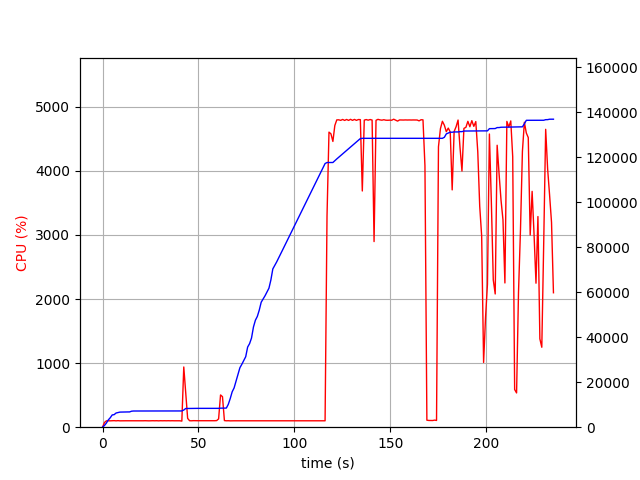

The table this chart was drawn from, first rows:
elapsed_time, nproc, cpu, mem_real, mem_virtual
4.482269287109375e-05, 1, 0.0, 9.855, 1091
1.006, 1, 73.6, 771.4, 1647
2.014, 1, 99.2, 1856, 3919
3.022, 1, 100.2, 3259, 5655
4.029, 1, 99.3, 4213, 7553
5.035, 1, 101.3, 5449, 7553
6.043, 1, 102.3, 5579, 7553
7.05, 1, 99.3, 6301, 9601
8.056, 1, 102.3, 6523, 9713
9.064, 1, 99.3, 6709, 9713
10.07, 1, 100.2, 6737, 9713
11.08, 1, 100.2, 6783, 9713
12.09, 1, 100.3, 6783, 9713
13.09, 1, 100.2, 6783, 9713
14.1, 1, 101.3, 6787, 9713
15.11, 1, 99.1, 7111, 9725
16.12, 1, 101.1, 7195, 9725
17.13, 1, 100.1, 7195, 9725
18.14, 1, 101.1, 7195, 9725
19.14, 1, 99.1, 7195, 9725
20.15, 1, 101.1, 7195, 9725
21.16, 1, 100.1, 7195, 9725
22.17, 1, 101.1, 7195, 9725
23.18, 1, 100.0, 7195, 9725
24.19, 1, 99.2, 7195, 9725
25.2, 1, 100.1, 7195, 9725
26.21, 1, 101.1, 7195, 9725
27.22, 1, 100.1, 7195, 9725
28.22, 1, 101.1, 7195, 9725
29.23, 1, 99.1, 7195, 9725
30.24, 1, 101.1, 7195, 9725
31.25, 1, 100.1, 7195, 9725
32.26, 1, 101.0, 7195, 9725
33.27, 1, 100.1, 7195, 9725
34.28, 1, 101.1, 7195, 9725
35.29, 1, 100.1, 7195, 9725
36.3, 1, 101.0, 7195, 9725
37.31, 1, 100.1, 7195, 9725
38.32, 1, 101.0, 7195, 9725
39.33, 1, 100.2, 7195, 9725
40.34, 1, 100.1, 7195, 9725
41.34, 2, 95.2, 7222, 12935
42.35, 1, 939.6, 7637, 13463
43.36, 1, 545.7, 8309, 14200
44.37, 1, 137.7, 8325, 14200
45.38, 1, 101.0, 8361, 14312
46.39, 1, 100.1, 8361, 14312
47.4, 1, 102.1, 8371, 14312
48.41, 1, 101.1, 8371, 14312
49.42, 1, 101.1, 8371, 14312
50.42, 1, 101.1, 8371, 14312
51.43, 1, 100.1, 8371, 14312
52.44, 1, 101.1, 8371, 14312
53.45, 1, 100.2, 8371, 14312
54.46, 1, 101.1, 8371, 14312
55.47, 1, 101.1, 8371, 14312
56.48, 1, 101.1, 8371, 14312
57.49, 1, 100.1, 8371, 14312
58.5, 1, 101.1, 8371, 14312
59.5, 1, 103.1, 8371, 14312
... 173 more rows
